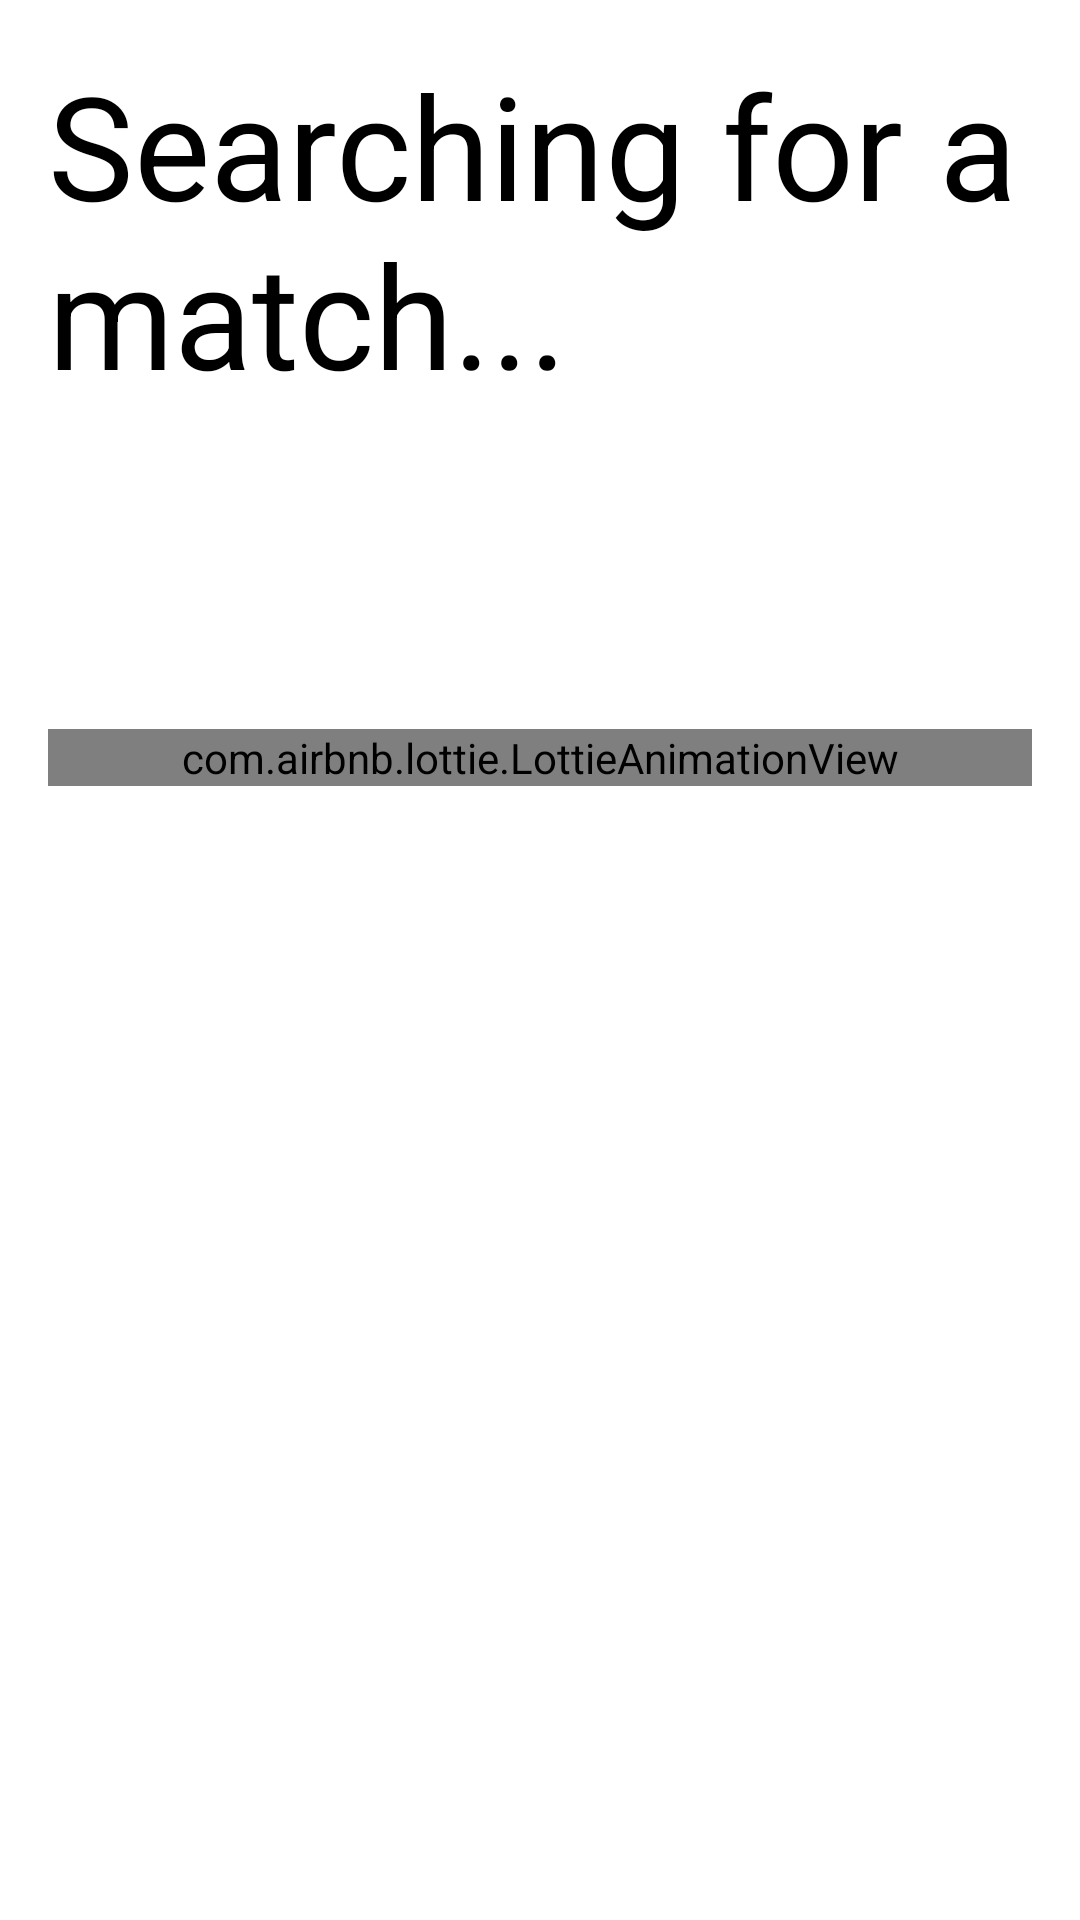

This screen was rendered from an Android layout file. Write that file and the resources it references.
<!-- AndroidManifest.xml: application theme Theme.CS407FoodRoulette -->
<!-- res/layout/fragment_load_from_search.xml -->
<?xml version="1.0" encoding="utf-8"?>
<androidx.constraintlayout.widget.ConstraintLayout xmlns:android="http://schemas.android.com/apk/res/android"
    xmlns:app="http://schemas.android.com/apk/res-auto"
    xmlns:tools="http://schemas.android.com/tools"
    android:layout_width="match_parent"
    android:layout_height="match_parent"
    tools:context=".LoadFromSearchFragment">

    
    <TextView
        android:id="@+id/loadMssg"
        android:layout_width="match_parent"
        android:layout_height="wrap_content"
        android:text="Searching for a match..."
        android:textColor="@color/black"
        android:textSize="48dp"
        android:layout_margin="16dp"
        app:layout_constraintTop_toTopOf="parent" />

    <com.airbnb.lottie.LottieAnimationView
        android:id="@+id/searchAnim"
        android:layout_margin="16dp"
        android:layout_width="match_parent"
        android:layout_height="wrap_content"
        app:lottie_rawRes="@raw/search_anim"
        app:lottie_autoPlay="true"
        app:lottie_loop="true"
        app:layout_constraintTop_toBottomOf="@id/loadMssg"
        app:layout_constraintBottom_toBottomOf="parent"
        app:layout_constraintLeft_toLeftOf="parent"
        app:layout_constraintRight_toRightOf="parent"
        app:layout_constraintHorizontal_bias="0.5"
        app:layout_constraintVertical_bias="0.2"/>

</androidx.constraintlayout.widget.ConstraintLayout>
<!-- resources referenced by this layout -->
<resources>
  <style name="Theme.CS407FoodRoulette" parent="Theme.MaterialComponents.DayNight.DarkActionBar">
          
          <item name="colorPrimary">@color/purple_500</item>
          <item name="colorPrimaryVariant">@color/purple_700</item>
          <item name="colorOnPrimary">@color/white</item>
          
          <item name="colorSecondary">@color/teal_200</item>
          <item name="colorSecondaryVariant">@color/teal_700</item>
          <item name="colorOnSecondary">@color/black</item>
          
          <item name="android:statusBarColor" tools:targetApi="l">?attr/colorPrimaryVariant</item>
          
      </style>
  <!-- not gathered from this repository: default colours our renderer supplied (Android Studio template values) -->
  <color name="purple_500">#FF6200EE</color>
  <color name="purple_700">#FF3700B3</color>
  <color name="teal_200">#FF03DAC5</color>
  <color name="teal_700">#FF018786</color>
  <color name="black">#FF000000</color>
  <color name="white">#FFFFFFFF</color>
</resources>
